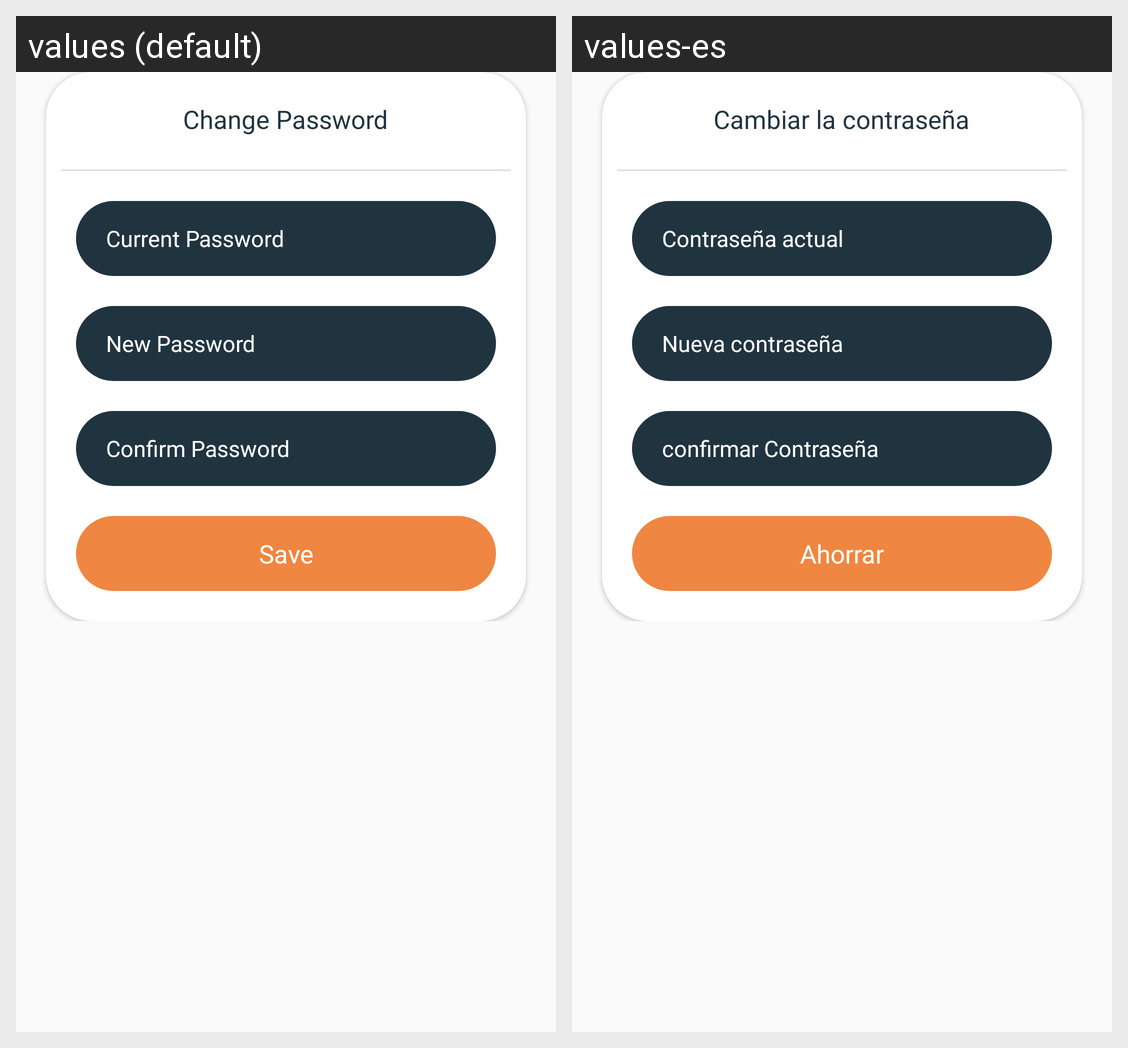

For this localized Android screen grid, give each drawn string resource with its value in every locale shown.
Android screen res/layout/change_password_dialog.xml rendered under 2 locales, left to right: values (default), values-es. Device: Nexus 5 (rendered at 1080×1920; each locale shown at half size, 540×960, under a caption strip naming it); theme Theme.ZeraApp.
Strings drawn on this screen, with the default value and each locale's value (text and hints the layout hard-codes, and strings that could not be matched under every locale, appear in the picture but are not listed):

changePassword
  values: Change Password
  values-es: Cambiar la contraseña

currentPassword
  values: Current Password
  values-es: Contraseña actual

newPassword
  values: New Password
  values-es: Nueva contraseña

confirmPassword
  values: Confirm Password
  values-es: confirmar Contraseña

save
  values: Save
  values-es: Ahorrar
